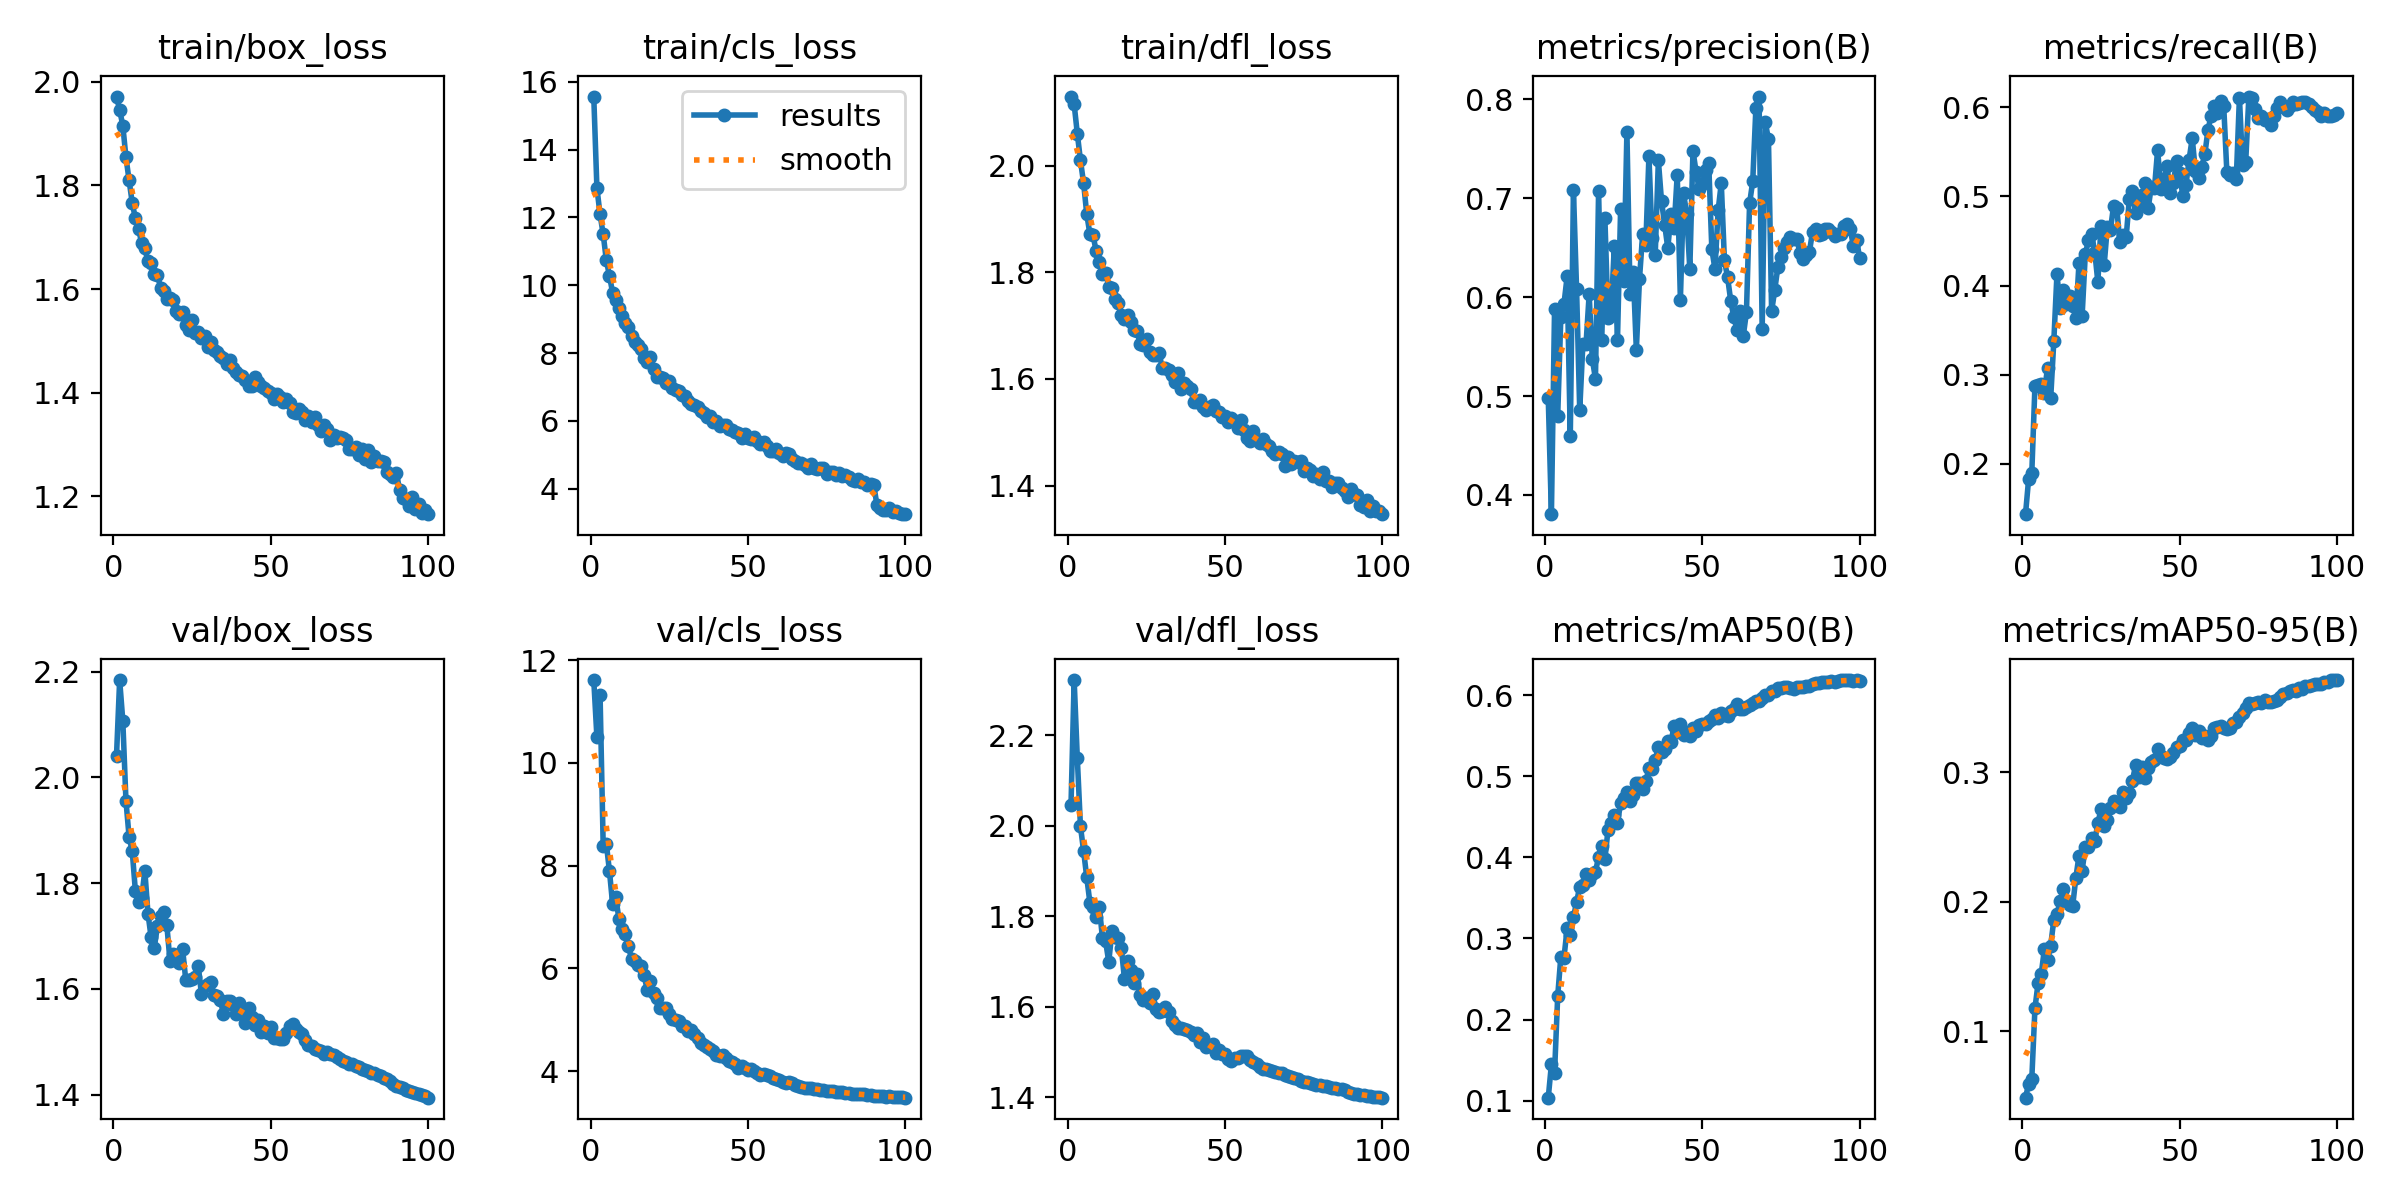

Data behind this chart, as committed beside it:
epoch, time, train/box_loss, train/cls_loss, train/dfl_loss, metrics/precision(B), metrics/recall(B), metrics/mAP50(B), metrics/mAP50-95(B), val/box_loss, val/cls_loss, val/dfl_loss, lr/pg0, lr/pg1, lr/pg2
1, 213.2, 1.972, 15.57, 2.129, 0.4976, 0.1437, 0.1038, 0.04882, 2.041, 11.61, 2.046, 0.0003329, 0.0003329, 0.06704
2, 385.5, 1.946, 12.87, 2.115, 0.3806, 0.1835, 0.1449, 0.05965, 2.184, 10.5, 2.322, 0.0006596, 0.0006596, 0.03404
3, 550.3, 1.916, 12.09, 2.06, 0.5884, 0.1903, 0.1348, 0.06355, 2.107, 11.33, 2.149, 0.0009798, 0.0009798, 0.001023
4, 724.1, 1.854, 11.5, 2.01, 0.4802, 0.2878, 0.229, 0.1179, 1.956, 8.374, 1.998, 0.0009703, 0.0009703, 0.0009703
5, 897.3, 1.81, 10.73, 1.967, 0.5804, 0.2881, 0.2778, 0.1375, 1.887, 8.424, 1.944, 0.0009604, 0.0009604, 0.0009604
6, 1050, 1.766, 10.27, 1.909, 0.5934, 0.2899, 0.2766, 0.1444, 1.86, 7.887, 1.886, 0.0009505, 0.0009505, 0.0009505
7, 1197, 1.736, 9.774, 1.872, 0.621, 0.28, 0.3125, 0.1636, 1.785, 7.246, 1.83, 0.0009406, 0.0009406, 0.0009406
8, 1358, 1.717, 9.572, 1.869, 0.4592, 0.308, 0.3044, 0.1549, 1.765, 7.38, 1.819, 0.0009307, 0.0009307, 0.0009307
9, 1508, 1.688, 9.328, 1.839, 0.7085, 0.2734, 0.3259, 0.1663, 1.772, 6.962, 1.797, 0.0009208, 0.0009208, 0.0009208
10, 1652, 1.679, 9.107, 1.819, 0.6081, 0.3379, 0.3448, 0.1862, 1.823, 6.775, 1.82, 0.0009109, 0.0009109, 0.0009109
11, 1796, 1.653, 8.892, 1.797, 0.4857, 0.4132, 0.364, 0.1907, 1.742, 6.677, 1.751, 0.000901, 0.000901, 0.000901
12, 1981, 1.65, 8.762, 1.799, 0.5524, 0.3743, 0.3662, 0.2004, 1.697, 6.44, 1.744, 0.0008911, 0.0008911, 0.0008911
13, 2124, 1.628, 8.495, 1.773, 0.5522, 0.3949, 0.3798, 0.2099, 1.678, 6.186, 1.699, 0.0008812, 0.0008812, 0.0008812
14, 2293, 1.628, 8.329, 1.77, 0.6029, 0.379, 0.3726, 0.2009, 1.718, 6.135, 1.766, 0.0008713, 0.0008713, 0.0008713
15, 2509, 1.603, 8.248, 1.75, 0.5373, 0.388, 0.3796, 0.1973, 1.739, 6.074, 1.753, 0.0008614, 0.0008614, 0.0008614
16, 2648, 1.596, 8.108, 1.742, 0.5176, 0.3765, 0.3821, 0.197, 1.745, 6.054, 1.751, 0.0008515, 0.0008515, 0.0008515
17, 2787, 1.582, 7.852, 1.719, 0.7076, 0.3641, 0.4006, 0.2187, 1.72, 5.864, 1.73, 0.0008416, 0.0008416, 0.0008416
18, 2959, 1.582, 7.723, 1.712, 0.5568, 0.4252, 0.4134, 0.2357, 1.652, 5.584, 1.66, 0.0008317, 0.0008317, 0.0008317
19, 3097, 1.579, 7.874, 1.721, 0.6801, 0.3664, 0.3974, 0.2242, 1.666, 5.753, 1.702, 0.0008218, 0.0008218, 0.0008218
20, 3237, 1.559, 7.53, 1.706, 0.5792, 0.4351, 0.4343, 0.2424, 1.665, 5.529, 1.681, 0.0008119, 0.0008119, 0.0008119
21, 3378, 1.552, 7.303, 1.691, 0.5854, 0.4505, 0.4419, 0.2422, 1.649, 5.424, 1.653, 0.000802, 0.000802, 0.000802
22, 3528, 1.557, 7.296, 1.689, 0.652, 0.4577, 0.4527, 0.2493, 1.676, 5.232, 1.671, 0.0007921, 0.0007921, 0.0007921
23, 3683, 1.531, 7.254, 1.666, 0.5566, 0.438, 0.4429, 0.2467, 1.617, 5.238, 1.625, 0.0007822, 0.0007822, 0.0007822
24, 3855, 1.52, 7.114, 1.663, 0.6894, 0.4039, 0.4665, 0.261, 1.617, 5.234, 1.615, 0.0007723, 0.0007723, 0.0007723
25, 3994, 1.541, 7.189, 1.675, 0.6169, 0.4672, 0.4736, 0.2715, 1.619, 5.11, 1.619, 0.0007624, 0.0007624, 0.0007624
26, 4134, 1.515, 6.972, 1.651, 0.7675, 0.4227, 0.48, 0.2589, 1.623, 5.024, 1.609, 0.0007525, 0.0007525, 0.0007525
27, 4274, 1.518, 6.902, 1.645, 0.6038, 0.4656, 0.47, 0.2633, 1.642, 5.001, 1.627, 0.0007426, 0.0007426, 0.0007426
28, 4412, 1.506, 6.869, 1.645, 0.6258, 0.4623, 0.4768, 0.2724, 1.59, 4.985, 1.595, 0.0007327, 0.0007327, 0.0007327
29, 4571, 1.51, 6.756, 1.649, 0.5468, 0.4897, 0.4917, 0.2776, 1.606, 4.88, 1.588, 0.0007228, 0.0007228, 0.0007228
30, 4770, 1.489, 6.733, 1.621, 0.6186, 0.4868, 0.4911, 0.2761, 1.609, 4.877, 1.59, 0.0007129, 0.0007129, 0.0007129
31, 4954, 1.499, 6.594, 1.621, 0.6638, 0.4484, 0.4837, 0.273, 1.612, 4.782, 1.599, 0.000703, 0.000703, 0.000703
32, 5103, 1.483, 6.509, 1.618, 0.6529, 0.4566, 0.4936, 0.2845, 1.588, 4.799, 1.588, 0.0006931, 0.0006931, 0.0006931
33, 5269, 1.479, 6.464, 1.607, 0.7425, 0.4542, 0.5095, 0.2801, 1.586, 4.73, 1.569, 0.0006832, 0.0006832, 0.0006832
34, 5436, 1.47, 6.394, 1.595, 0.6598, 0.497, 0.509, 0.2839, 1.579, 4.65, 1.56, 0.0006733, 0.0006733, 0.0006733
35, 5577, 1.468, 6.287, 1.611, 0.6428, 0.5059, 0.5194, 0.2938, 1.552, 4.549, 1.553, 0.0006634, 0.0006634, 0.0006634
36, 5724, 1.455, 6.236, 1.581, 0.7383, 0.4808, 0.5363, 0.3058, 1.576, 4.515, 1.553, 0.0006535, 0.0006535, 0.0006535
37, 5864, 1.464, 6.122, 1.593, 0.6972, 0.4936, 0.5295, 0.2964, 1.576, 4.471, 1.551, 0.0006436, 0.0006436, 0.0006436
38, 6003, 1.447, 6.142, 1.586, 0.6735, 0.5011, 0.5334, 0.304, 1.57, 4.435, 1.547, 0.0006337, 0.0006337, 0.0006337
39, 6152, 1.44, 5.974, 1.581, 0.6496, 0.5153, 0.5429, 0.2958, 1.552, 4.394, 1.543, 0.0006238, 0.0006238, 0.0006238
40, 6313, 1.435, 5.997, 1.558, 0.6837, 0.4869, 0.5422, 0.3035, 1.574, 4.31, 1.536, 0.0006139, 0.0006139, 0.0006139
41, 6481, 1.432, 5.855, 1.557, 0.6701, 0.5109, 0.5619, 0.3078, 1.558, 4.286, 1.541, 0.000604, 0.000604, 0.000604
42, 6698, 1.425, 5.889, 1.56, 0.7241, 0.5093, 0.554, 0.3096, 1.536, 4.317, 1.522, 0.0005941, 0.0005941, 0.0005941
43, 6859, 1.414, 5.866, 1.548, 0.5975, 0.5523, 0.5644, 0.3178, 1.564, 4.258, 1.531, 0.0005842, 0.0005842, 0.0005842
44, 6998, 1.413, 5.755, 1.542, 0.705, 0.5083, 0.5504, 0.3128, 1.547, 4.193, 1.511, 0.0005743, 0.0005743, 0.0005743
45, 7167, 1.431, 5.72, 1.547, 0.6846, 0.52, 0.5527, 0.3109, 1.531, 4.188, 1.512, 0.0005644, 0.0005644, 0.0005644
46, 7306, 1.42, 5.673, 1.551, 0.6284, 0.5341, 0.5497, 0.3107, 1.541, 4.139, 1.518, 0.0005545, 0.0005545, 0.0005545
47, 7447, 1.412, 5.635, 1.539, 0.7482, 0.5036, 0.5589, 0.3116, 1.519, 4.07, 1.498, 0.0005446, 0.0005446, 0.0005446
48, 7645, 1.408, 5.503, 1.538, 0.7266, 0.515, 0.5562, 0.3147, 1.529, 4.104, 1.503, 0.0005347, 0.0005347, 0.0005347
49, 7829, 1.403, 5.614, 1.528, 0.709, 0.5392, 0.5636, 0.3193, 1.516, 4.056, 1.494, 0.0005248, 0.0005248, 0.0005248
50, 7968, 1.401, 5.5, 1.531, 0.7147, 0.5258, 0.564, 0.3201, 1.527, 4.033, 1.494, 0.0005149, 0.0005149, 0.0005149
51, 8165, 1.388, 5.449, 1.52, 0.7286, 0.5001, 0.5647, 0.3249, 1.507, 4.034, 1.485, 0.000505, 0.000505, 0.000505
52, 8310, 1.397, 5.524, 1.527, 0.7357, 0.5124, 0.568, 0.3254, 1.508, 3.996, 1.481, 0.0004951, 0.0004951, 0.0004951
53, 8509, 1.392, 5.41, 1.522, 0.6483, 0.5411, 0.5705, 0.3308, 1.505, 3.964, 1.486, 0.0004852, 0.0004852, 0.0004852
54, 8733, 1.382, 5.314, 1.509, 0.6285, 0.5652, 0.5752, 0.334, 1.505, 3.935, 1.487, 0.0004753, 0.0004753, 0.0004753
55, 8933, 1.389, 5.366, 1.524, 0.6878, 0.5281, 0.5719, 0.3292, 1.517, 3.947, 1.49, 0.0004654, 0.0004654, 0.0004654
56, 9181, 1.38, 5.251, 1.505, 0.7155, 0.5204, 0.5782, 0.3318, 1.529, 3.93, 1.49, 0.0004555, 0.0004555, 0.0004555
57, 9427, 1.363, 5.11, 1.49, 0.6372, 0.533, 0.5749, 0.3263, 1.533, 3.899, 1.49, 0.0004456, 0.0004456, 0.0004456
58, 9597, 1.36, 5.105, 1.484, 0.6203, 0.5469, 0.5748, 0.3285, 1.523, 3.861, 1.482, 0.0004357, 0.0004357, 0.0004357
59, 9767, 1.369, 5.179, 1.502, 0.5964, 0.5745, 0.5809, 0.3254, 1.519, 3.846, 1.478, 0.0004258, 0.0004258, 0.0004258
60, 9933, 1.362, 5.051, 1.485, 0.5796, 0.5904, 0.5832, 0.3278, 1.515, 3.832, 1.472, 0.0004159, 0.0004159, 0.0004159
... 40 more rows
